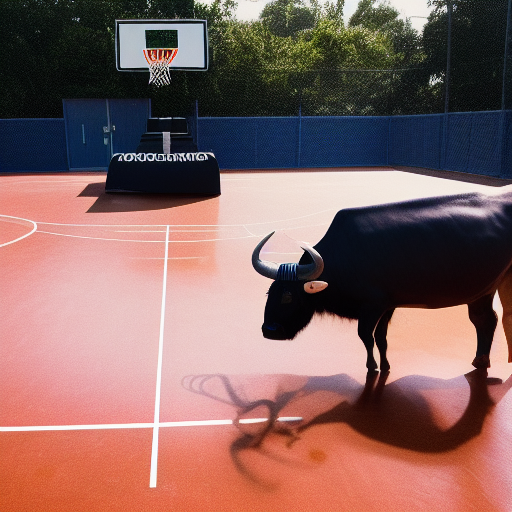
Generation parameters embedded in this image by AUTOMATIC1111 Stable Diffusion web UI or a fork of it (Forge, ...) (PNG 'parameters' text chunk):
water buffalo on basketball court
Steps: 20, Sampler: Euler a, CFG scale: 7, Seed: 3149972662, Size: 512x512, Model hash: cc6cb27103, Model: model